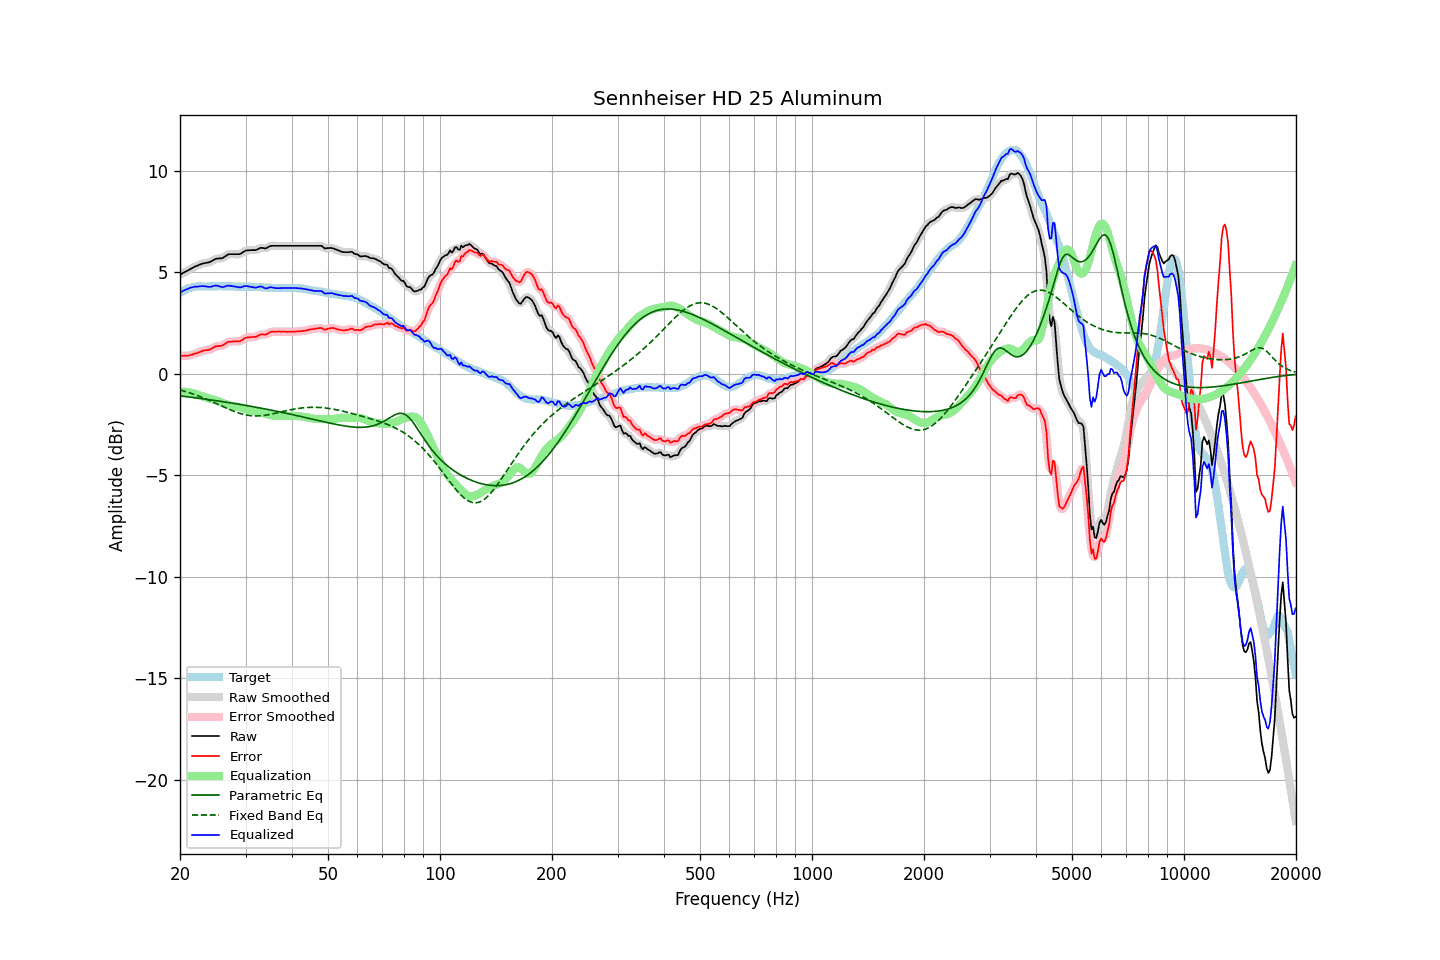

The table this chart was drawn from, first rows:
frequency, raw, error, smoothed, error_smoothed, equalization, parametric_eq, fixed_band_eq, equalized_raw, equalized_smoothed, target
20.00, 4.89, 0.89, 4.89, 0.90, -0.89, -1.09, -0.80, 4.00, 4.00, 3.99
20.20, 4.93, 0.88, 4.93, 0.89, -0.88, -1.10, -0.82, 4.04, 4.04, 4.04
20.40, 4.98, 0.89, 4.97, 0.88, -0.88, -1.11, -0.84, 4.09, 4.09, 4.09
20.61, 5.01, 0.89, 5.01, 0.88, -0.89, -1.12, -0.86, 4.13, 4.13, 4.12
20.81, 5.06, 0.88, 5.06, 0.89, -0.89, -1.13, -0.89, 4.16, 4.16, 4.17
21.02, 5.10, 0.89, 5.10, 0.90, -0.90, -1.14, -0.91, 4.19, 4.19, 4.21
21.23, 5.15, 0.92, 5.14, 0.91, -0.92, -1.15, -0.94, 4.23, 4.22, 4.23
21.44, 5.19, 0.94, 5.19, 0.93, -0.93, -1.16, -0.97, 4.25, 4.25, 4.25
21.66, 5.22, 0.95, 5.23, 0.96, -0.96, -1.17, -0.99, 4.27, 4.27, 4.27
21.87, 5.28, 1.00, 5.27, 0.98, -0.98, -1.18, -1.02, 4.29, 4.29, 4.28
22.09, 5.31, 1.01, 5.31, 1.01, -1.01, -1.19, -1.05, 4.30, 4.30, 4.30
22.31, 5.34, 1.03, 5.34, 1.03, -1.04, -1.20, -1.08, 4.30, 4.30, 4.31
22.54, 5.37, 1.06, 5.37, 1.06, -1.07, -1.21, -1.11, 4.31, 4.31, 4.31
22.76, 5.41, 1.10, 5.40, 1.10, -1.09, -1.22, -1.14, 4.32, 4.32, 4.31
22.99, 5.44, 1.13, 5.43, 1.13, -1.11, -1.23, -1.17, 4.32, 4.32, 4.30
23.22, 5.45, 1.14, 5.45, 1.15, -1.13, -1.24, -1.20, 4.31, 4.32, 4.30
23.45, 5.47, 1.16, 5.46, 1.16, -1.16, -1.25, -1.24, 4.31, 4.31, 4.30
23.69, 5.48, 1.16, 5.48, 1.17, -1.18, -1.26, -1.27, 4.29, 4.29, 4.31
23.92, 5.50, 1.19, 5.50, 1.19, -1.21, -1.27, -1.30, 4.29, 4.29, 4.31
24.16, 5.53, 1.22, 5.53, 1.21, -1.24, -1.29, -1.34, 4.29, 4.29, 4.31
24.40, 5.57, 1.25, 5.57, 1.26, -1.26, -1.30, -1.37, 4.31, 4.31, 4.32
24.65, 5.61, 1.30, 5.61, 1.30, -1.28, -1.31, -1.41, 4.33, 4.33, 4.31
24.89, 5.66, 1.35, 5.65, 1.34, -1.31, -1.32, -1.45, 4.35, 4.34, 4.31
25.14, 5.68, 1.36, 5.67, 1.36, -1.33, -1.33, -1.48, 4.34, 4.34, 4.31
25.39, 5.69, 1.36, 5.68, 1.37, -1.36, -1.34, -1.52, 4.32, 4.32, 4.32
25.65, 5.69, 1.36, 5.69, 1.37, -1.39, -1.36, -1.55, 4.29, 4.29, 4.32
25.91, 5.70, 1.38, 5.70, 1.39, -1.42, -1.37, -1.59, 4.27, 4.28, 4.31
26.16, 5.73, 1.42, 5.73, 1.42, -1.45, -1.38, -1.63, 4.28, 4.28, 4.31
26.43, 5.78, 1.47, 5.78, 1.47, -1.48, -1.39, -1.66, 4.31, 4.30, 4.31
26.69, 5.84, 1.53, 5.84, 1.53, -1.51, -1.40, -1.70, 4.33, 4.33, 4.31
26.96, 5.88, 1.57, 5.87, 1.56, -1.54, -1.42, -1.73, 4.35, 4.34, 4.31
27.23, 5.90, 1.58, 5.89, 1.58, -1.56, -1.43, -1.77, 4.34, 4.33, 4.31
27.50, 5.90, 1.58, 5.90, 1.59, -1.58, -1.44, -1.80, 4.32, 4.32, 4.31
27.77, 5.90, 1.59, 5.90, 1.59, -1.59, -1.45, -1.83, 4.31, 4.31, 4.30
28.05, 5.90, 1.60, 5.90, 1.60, -1.60, -1.47, -1.86, 4.30, 4.30, 4.30
28.33, 5.90, 1.60, 5.89, 1.60, -1.61, -1.48, -1.89, 4.29, 4.29, 4.29
28.62, 5.90, 1.60, 5.89, 1.60, -1.62, -1.49, -1.92, 4.28, 4.27, 4.29
28.90, 5.90, 1.60, 5.90, 1.61, -1.64, -1.51, -1.94, 4.26, 4.26, 4.30
29.19, 5.93, 1.64, 5.93, 1.64, -1.66, -1.52, -1.97, 4.26, 4.27, 4.29
29.48, 5.99, 1.69, 5.98, 1.69, -1.69, -1.53, -1.99, 4.30, 4.29, 4.30
29.78, 6.03, 1.74, 6.03, 1.74, -1.72, -1.55, -2.01, 4.32, 4.31, 4.29
30.08, 6.07, 1.77, 6.07, 1.77, -1.74, -1.56, -2.03, 4.33, 4.32, 4.30
30.38, 6.09, 1.79, 6.08, 1.79, -1.77, -1.57, -2.04, 4.32, 4.32, 4.29
30.68, 6.09, 1.79, 6.09, 1.80, -1.79, -1.59, -2.05, 4.30, 4.30, 4.29
30.99, 6.10, 1.80, 6.09, 1.81, -1.81, -1.60, -2.06, 4.29, 4.29, 4.29
31.30, 6.10, 1.81, 6.09, 1.81, -1.82, -1.62, -2.07, 4.27, 4.27, 4.28
31.61, 6.10, 1.81, 6.09, 1.81, -1.84, -1.63, -2.08, 4.26, 4.26, 4.28
31.93, 6.10, 1.81, 6.10, 1.83, -1.85, -1.64, -2.08, 4.25, 4.25, 4.28
32.24, 6.13, 1.86, 6.13, 1.86, -1.86, -1.66, -2.08, 4.26, 4.27, 4.27
32.57, 6.16, 1.89, 6.16, 1.89, -1.88, -1.67, -2.08, 4.29, 4.29, 4.27
32.89, 6.21, 1.94, 6.19, 1.93, -1.90, -1.69, -2.07, 4.31, 4.30, 4.27
33.22, 6.21, 1.94, 6.20, 1.94, -1.92, -1.70, -2.06, 4.29, 4.28, 4.26
33.55, 6.20, 1.93, 6.19, 1.93, -1.94, -1.72, -2.05, 4.25, 4.25, 4.26
33.89, 6.18, 1.93, 6.19, 1.94, -1.97, -1.73, -2.04, 4.21, 4.22, 4.25
34.23, 6.21, 1.95, 6.21, 1.96, -1.99, -1.75, -2.03, 4.21, 4.22, 4.25
34.57, 6.25, 2.01, 6.25, 2.00, -2.01, -1.76, -2.02, 4.24, 4.24, 4.24
34.92, 6.29, 2.05, 6.28, 2.05, -2.03, -1.78, -2.00, 4.27, 4.25, 4.24
35.27, 6.31, 2.07, 6.30, 2.07, -2.05, -1.80, -1.99, 4.26, 4.26, 4.23
35.62, 6.31, 2.07, 6.31, 2.08, -2.06, -1.81, -1.97, 4.24, 4.25, 4.23
35.97, 6.31, 2.07, 6.31, 2.08, -2.08, -1.83, -1.95, 4.23, 4.23, 4.23
... 635 more rows
